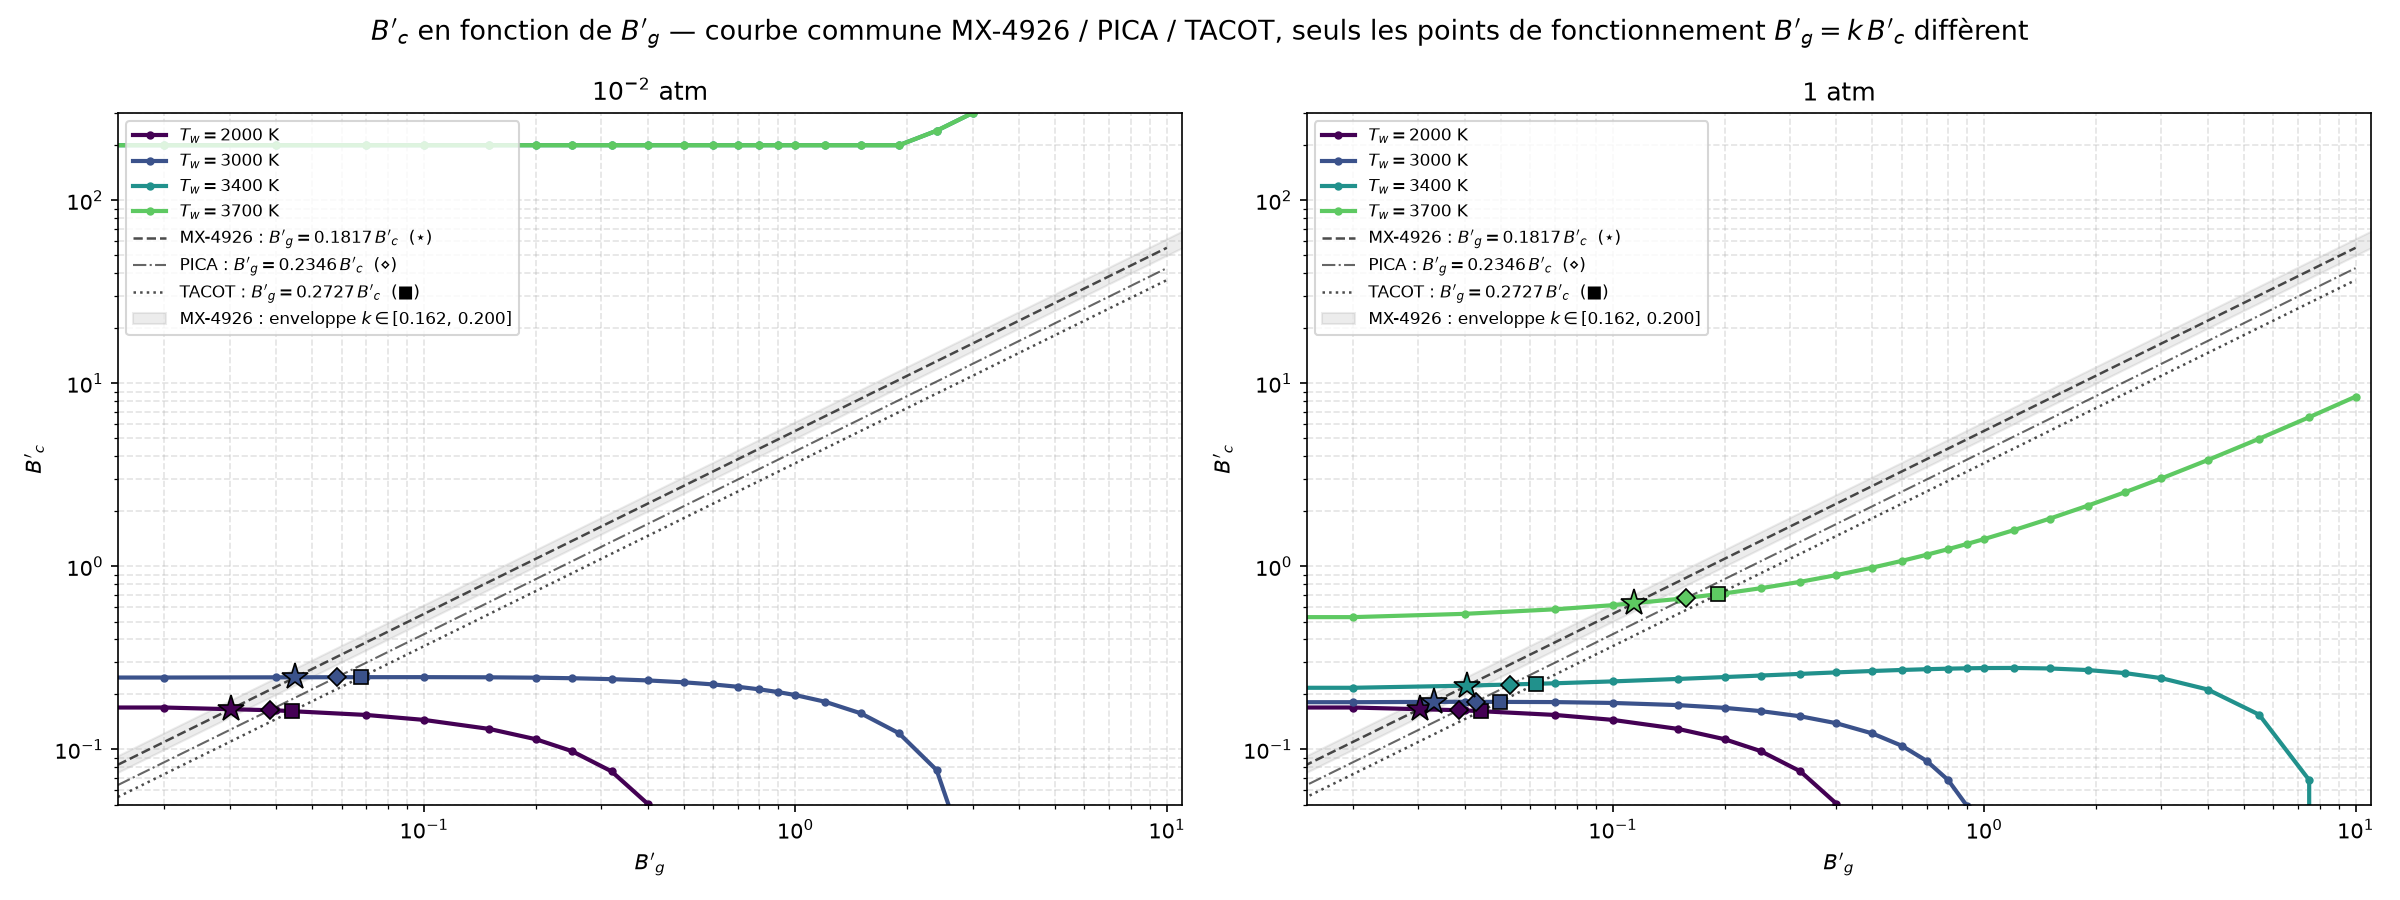

Values plotted in this chart, from the file beside it:
P_atm, T_K, Bg, Bc, hw_MJkg
0.01, 2000, 0, 1.748570e-01, 6.418260e-01
0.01, 2000, 0.02, 1.695180e-01, 7.038530e-01
0.01, 2000, 0.04, 1.635320e-01, 7.458660e-01
0.01, 2000, 0.07, 1.543570e-01, 8.018310e-01
0.01, 2000, 0.1, 1.450730e-01, 8.531780e-01
0.01, 2000, 0.15, 1.294740e-01, 9.321150e-01
0.01, 2000, 0.2, 1.137810e-01, 1.004900e+00
0.01, 2000, 0.25, 9.802740e-02, 1.072810e+00
0.01, 2000, 0.32, 7.590360e-02, 1.161040e+00
0.01, 2000, 0.4, 5.054930e-02, 1.253610e+00
0.01, 2000, 0.5, 1.878230e-02, 1.358880e+00
0.01, 2000, 0.6, 0.000000e+00, 1.454310e+00
0.01, 2000, 0.7, 0.000000e+00, 1.541350e+00
0.01, 2000, 0.8, 0.000000e+00, 1.621120e+00
0.01, 2000, 0.9, 0.000000e+00, 1.694520e+00
0.01, 2000, 1, 0.000000e+00, 1.762330e+00
0.01, 2000, 1.2, 0.000000e+00, 1.883580e+00
0.01, 2000, 1.5, 0.000000e+00, 2.036500e+00
0.01, 2000, 1.9, 0.000000e+00, 2.200210e+00
0.01, 2000, 2.4, 0.000000e+00, 2.359450e+00
0.01, 2000, 3, 0.000000e+00, 2.505440e+00
0.01, 2000, 4, 0.000000e+00, 2.679950e+00
0.01, 2000, 5.5, 0.000000e+00, 2.850220e+00
0.01, 2000, 7.5, 0.000000e+00, 2.990280e+00
0.01, 2000, 10, 0.000000e+00, 3.097500e+00
0.01, 3000, 0, 2.462070e-01, 3.665700e+00
0.01, 3000, 0.02, 2.471710e-01, 4.198020e+00
0.01, 3000, 0.04, 2.478090e-01, 4.691880e+00
0.01, 3000, 0.07, 2.483070e-01, 5.376400e+00
0.01, 3000, 0.1, 2.483900e-01, 6.007240e+00
0.01, 3000, 0.15, 2.478540e-01, 6.965710e+00
0.01, 3000, 0.2, 2.466990e-01, 7.832300e+00
0.01, 3000, 0.25, 2.450850e-01, 8.625260e+00
0.01, 3000, 0.32, 2.422450e-01, 9.634390e+00
0.01, 3000, 0.4, 2.383690e-01, 1.066950e+01
0.01, 3000, 0.5, 2.328160e-01, 1.182010e+01
0.01, 3000, 0.6, 2.266670e-01, 1.284110e+01
0.01, 3000, 0.7, 2.200530e-01, 1.375560e+01
0.01, 3000, 0.8, 2.130650e-01, 1.458080e+01
0.01, 3000, 0.9, 2.057680e-01, 1.533010e+01
0.01, 3000, 1, 1.982100e-01, 1.601400e+01
0.01, 3000, 1.2, 1.824520e-01, 1.721880e+01
0.01, 3000, 1.5, 1.575670e-01, 1.870800e+01
0.01, 3000, 1.9, 1.226960e-01, 2.026870e+01
0.01, 3000, 2.4, 7.718150e-02, 2.175760e+01
0.01, 3000, 3, 2.057040e-02, 2.310090e+01
0.01, 3000, 4, 0.000000e+00, 2.468410e+01
0.01, 3000, 5.5, 0.000000e+00, 2.621140e+01
0.01, 3000, 7.5, 0.000000e+00, 2.746090e+01
0.01, 3000, 10, 0.000000e+00, 2.841820e+01
0.01, 3400, 0, 2.000000e+02, 3.018200e+01
0.01, 3400, 0.02, 2.000000e+02, 3.018390e+01
0.01, 3400, 0.04, 2.000000e+02, 3.018580e+01
0.01, 3400, 0.07, 2.000000e+02, 3.018860e+01
0.01, 3400, 0.1, 2.000000e+02, 3.019140e+01
0.01, 3400, 0.15, 2.000000e+02, 3.019620e+01
0.01, 3400, 0.2, 2.000000e+02, 3.020090e+01
0.01, 3400, 0.25, 2.000000e+02, 3.020560e+01
0.01, 3400, 0.32, 2.000000e+02, 3.021210e+01
0.01, 3400, 0.4, 2.000000e+02, 3.021960e+01
... 140 more rows
